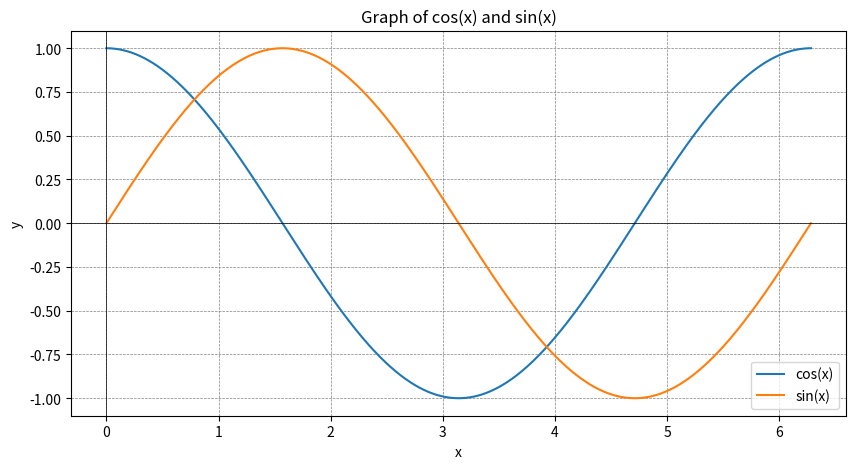

The script that saved this image:
import numpy as np
import matplotlib.pyplot as plt

# 定义 x 的范围和步长
x = np.linspace(0, 2 * np.pi, 1000)

# 计算 cos(x) 和 sin(x) 的值
y_cos = np.cos(x)
y_sin = np.sin(x)


# 绘制 cos(x) 和 sin(x) 的图像
plt.figure(figsize=(10, 5))
plt.plot(x, y_cos, label="cos(x)")
plt.plot(x, y_sin, label="sin(x)")
plt.title("Graph of cos(x) and sin(x)")
plt.xlabel("x")
plt.ylabel("y")
plt.axhline(0, color="black", linewidth=0.5)
plt.axvline(0, color="black", linewidth=0.5)
plt.grid(color="gray", linestyle="--", linewidth=0.5)
plt.legend()
plt.show()
